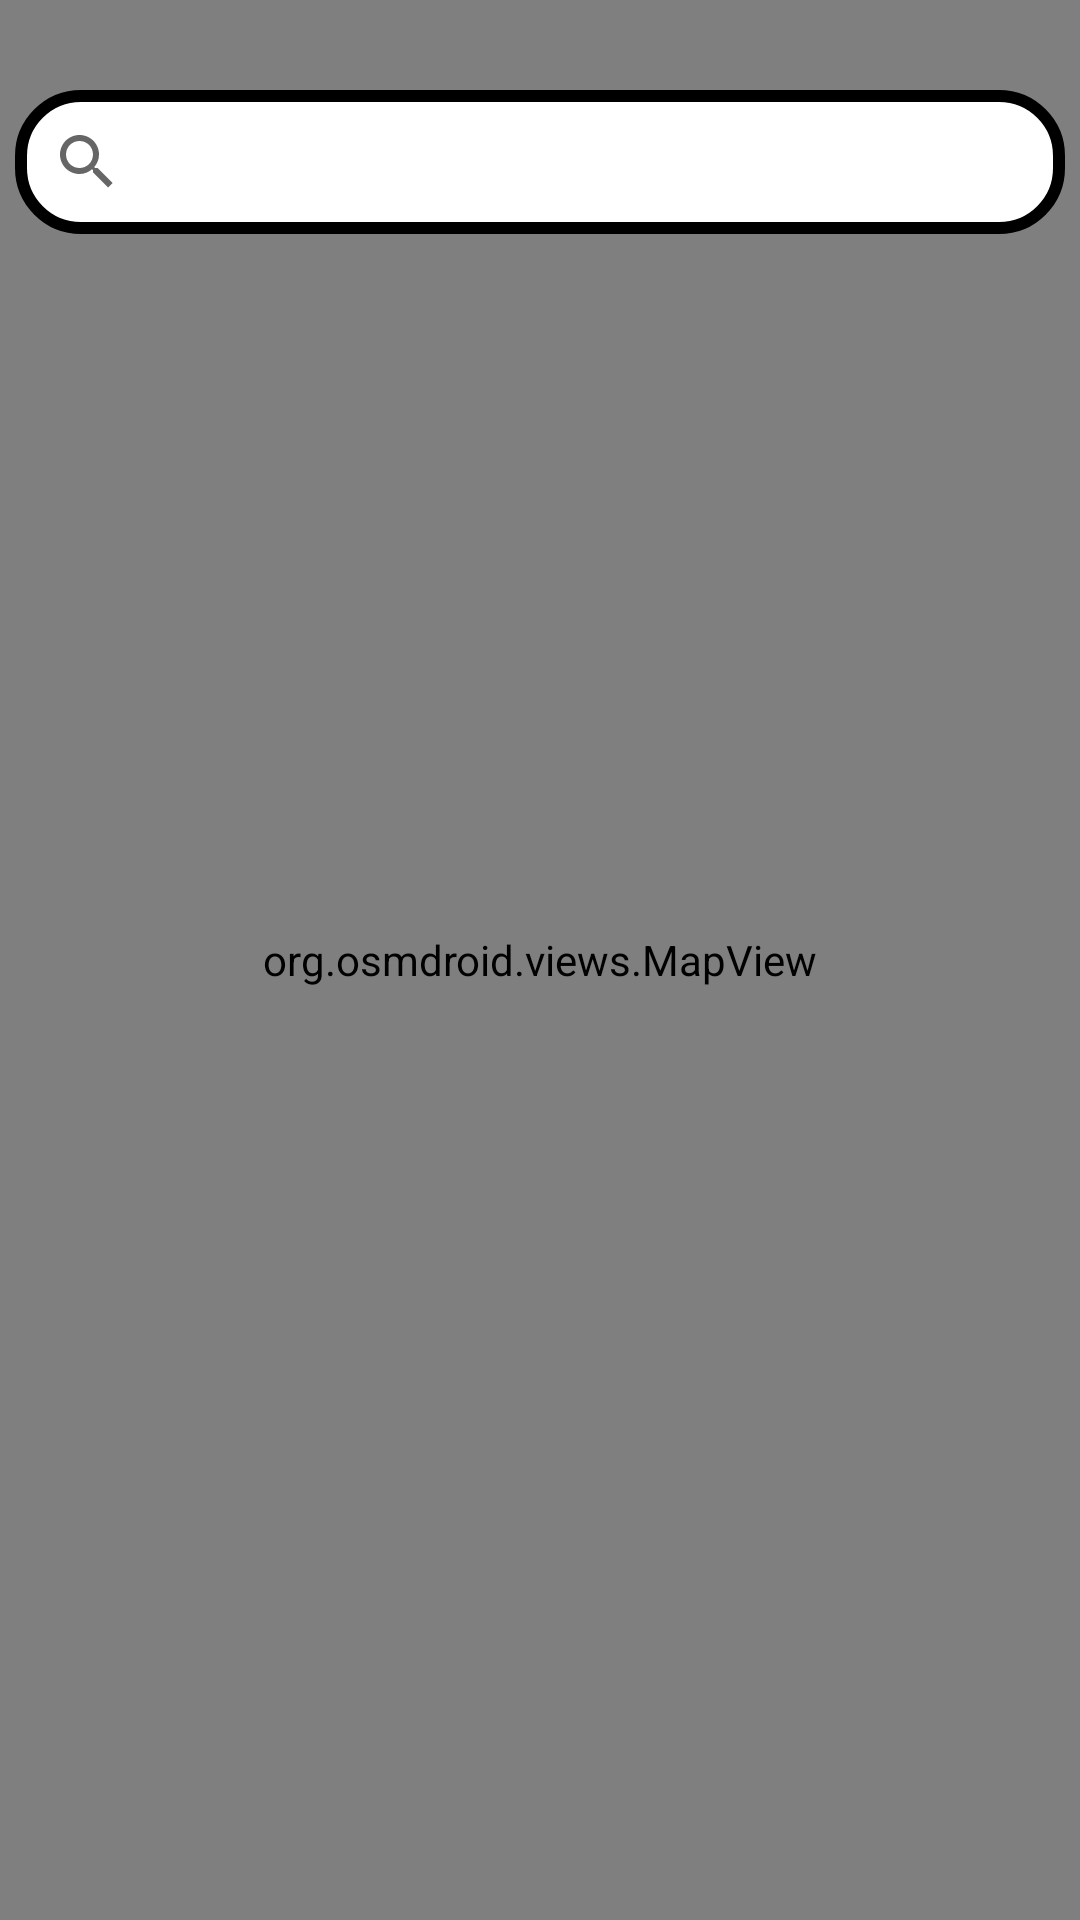

Android layout source for this screen:
<!-- AndroidManifest.xml: application theme Theme.Td2Ex1locations -->
<!-- res/layout/activity_video.xml -->
<?xml version="1.0" encoding="utf-8"?>
<androidx.constraintlayout.widget.ConstraintLayout xmlns:android="http://schemas.android.com/apk/res/android"
    xmlns:app="http://schemas.android.com/apk/res-auto"
    xmlns:tools="http://schemas.android.com/tools"
    android:layout_width="match_parent"
    android:layout_height="match_parent"
    tools:context=".BasketAdapter">

    <org.osmdroid.views.MapView
        android:id="@+id/map"
        android:layout_width="match_parent"
        android:layout_height="match_parent">
    </org.osmdroid.views.MapView>

    <SearchView
        android:id="@+id/searchView"
        android:layout_width="wrap_content"
        android:layout_height="wrap_content"
        android:layout_marginTop="30dp"
        android:minWidth="350dp"
        android:maxWidth="350dp"
        app:layout_constraintLeft_toLeftOf="parent"
        app:layout_constraintRight_toRightOf="parent"
        app:layout_constraintTop_toTopOf="parent"
        android:background="@drawable/search_view" />



</androidx.constraintlayout.widget.ConstraintLayout>
<!-- resources referenced by this layout -->
<resources>
  <!-- drawable search_view (drawable) -->
  <?xml version="1.0" encoding="utf-8"?>
  <shape xmlns:android="http://schemas.android.com/apk/res/android"
      android:shape="rectangle">
      <solid android:color="@color/white" />
      <corners android:radius="20dp" />
      <stroke
          android:width="4dp"
          android:color="@color/black" />
  </shape>
  <style name="Theme.Td2Ex1locations" parent="Theme.MaterialComponents.DayNight.DarkActionBar">
          
          <item name="colorPrimary">@color/purple_500</item>
          <item name="colorPrimaryVariant">@color/purple_700</item>
          <item name="colorOnPrimary">@color/white</item>
          
          <item name="colorSecondary">@color/teal_200</item>
          <item name="colorSecondaryVariant">@color/teal_700</item>
          <item name="colorOnSecondary">@color/black</item>
          
          <item name="android:statusBarColor">?attr/colorPrimaryVariant</item>
          
      </style>
  <color name="white">#FFFFFFFF</color>
  <color name="black">#FF000000</color>
  <color name="purple_500">#FF6200EE</color>
  <color name="purple_700">#FF3700B3</color>
  <color name="teal_200">#FF03DAC5</color>
  <color name="teal_700">#FF018786</color>
</resources>
